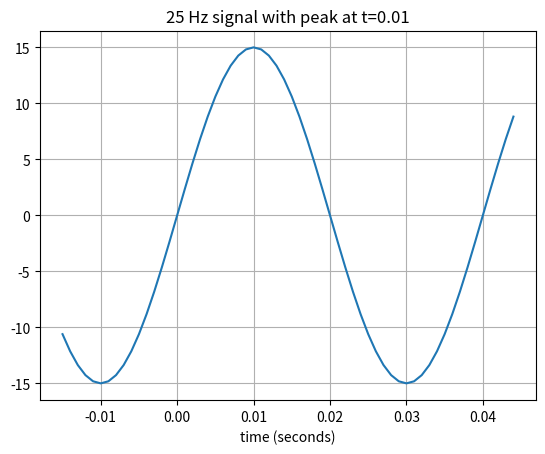

Python code for this plot:
import numpy as np
import matplotlib.pyplot as plt

x = np.arange(-0.015,0.045,0.001)

frequency = 25
amplitude = 15
peakTime = 0.01
phase = 2 * np.pi * frequency * peakTime
print(phase)

y = amplitude * np.cos(2 * np.pi * frequency * x - phase)
plt.plot(x,y)
plt.grid()
plt.xlabel("time (seconds)")
plt.title("%d Hz signal with peak at t=%.2f" %(frequency,peakTime))

plt.show()